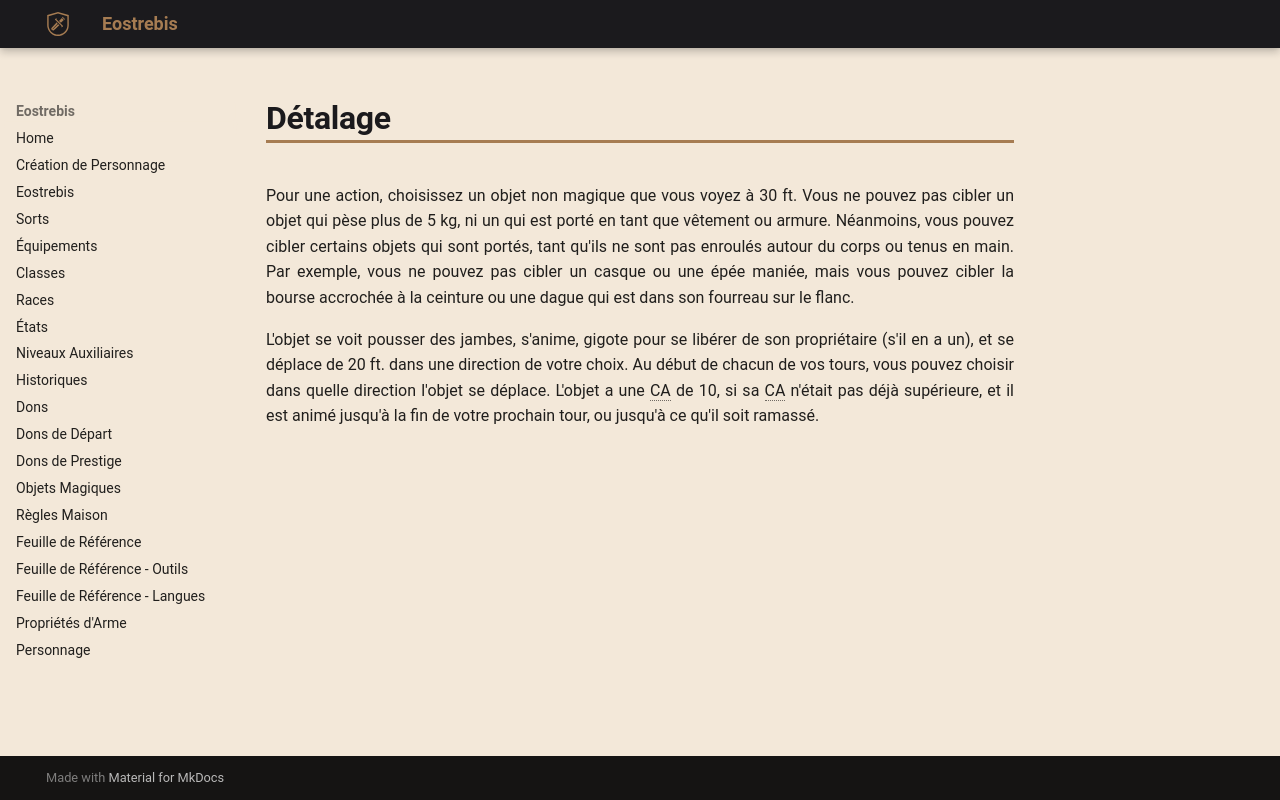

repository: Eostrebis/5e.VF · page: classes/Sorcière/Maléfices/Détalage/index.html · generator: mkdocs

---
writing_status: finished
---
Pour une action, choisissez un objet non magique que vous voyez à 30 ft. Vous ne pouvez pas cibler un objet qui pèse plus de 5 kg, ni un qui est porté en tant que vêtement ou armure. Néanmoins, vous pouvez cibler certains objets qui sont portés, tant qu'ils ne sont pas enroulés autour du corps ou tenus en main. Par exemple, vous ne pouvez pas cibler un casque ou une épée maniée, mais vous pouvez cibler la bourse accrochée à la ceinture ou une dague qui est dans son fourreau sur le flanc.

L'objet se voit pousser des jambes, s'anime, gigote pour se libérer de son propriétaire (s'il en a un), et se déplace de 20 ft. dans une direction de votre choix. Au début de chacun de vos tours, vous pouvez choisir dans quelle direction l'objet se déplace. L'objet a une CA de 10, si sa CA n'était pas déjà supérieure, et il est animé jusqu'à la fin de votre prochain tour, ou jusqu'à ce qu'il soit ramassé.
